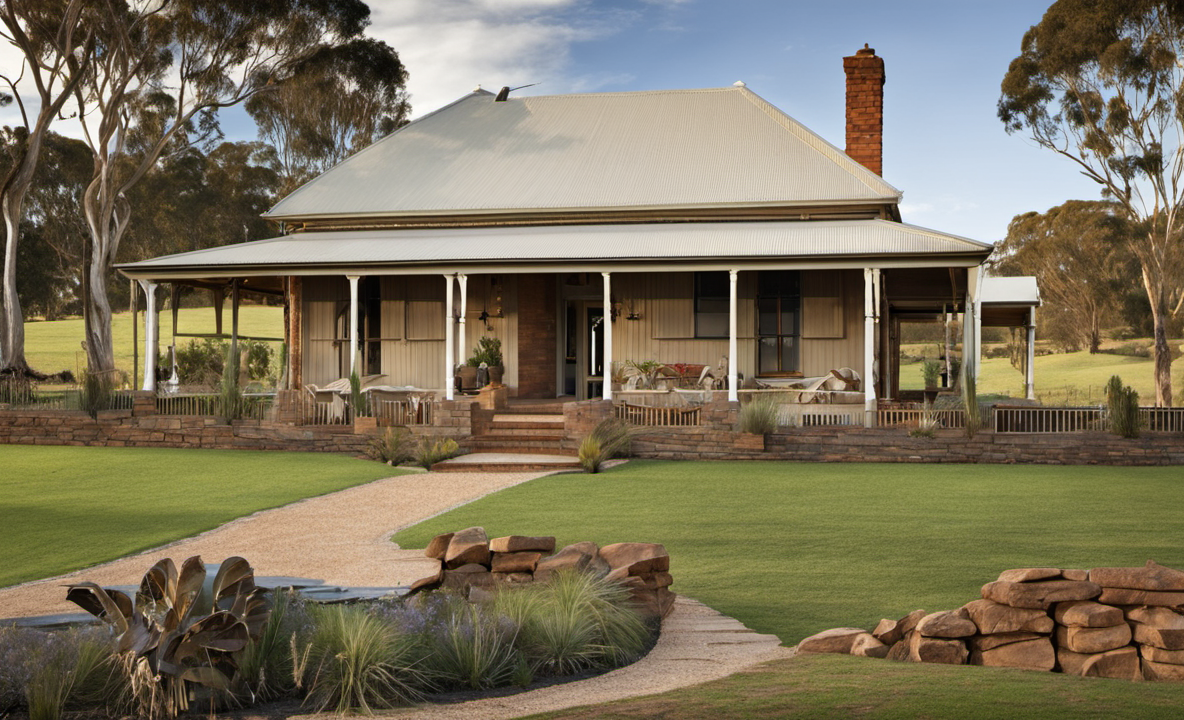
Generation parameters embedded in this image by AUTOMATIC1111 Stable Diffusion web UI or a fork of it (Forge, ...) (PNG 'parameters' text chunk):
Photo of an Australian farmhouse, award winning
Negative prompt: Ugly, blurry
Steps: 20, Sampler: DPM++ 2M Karras, CFG scale: 7, Seed: 4111165206, Size: 1184x720, Model hash: 31e35c80fc, Model: sd_xl_base_1.0, Refiner: sd_xl_refiner_1.0 [7440042bbd], Refiner switch at: 0.8, Version: v1.6.0